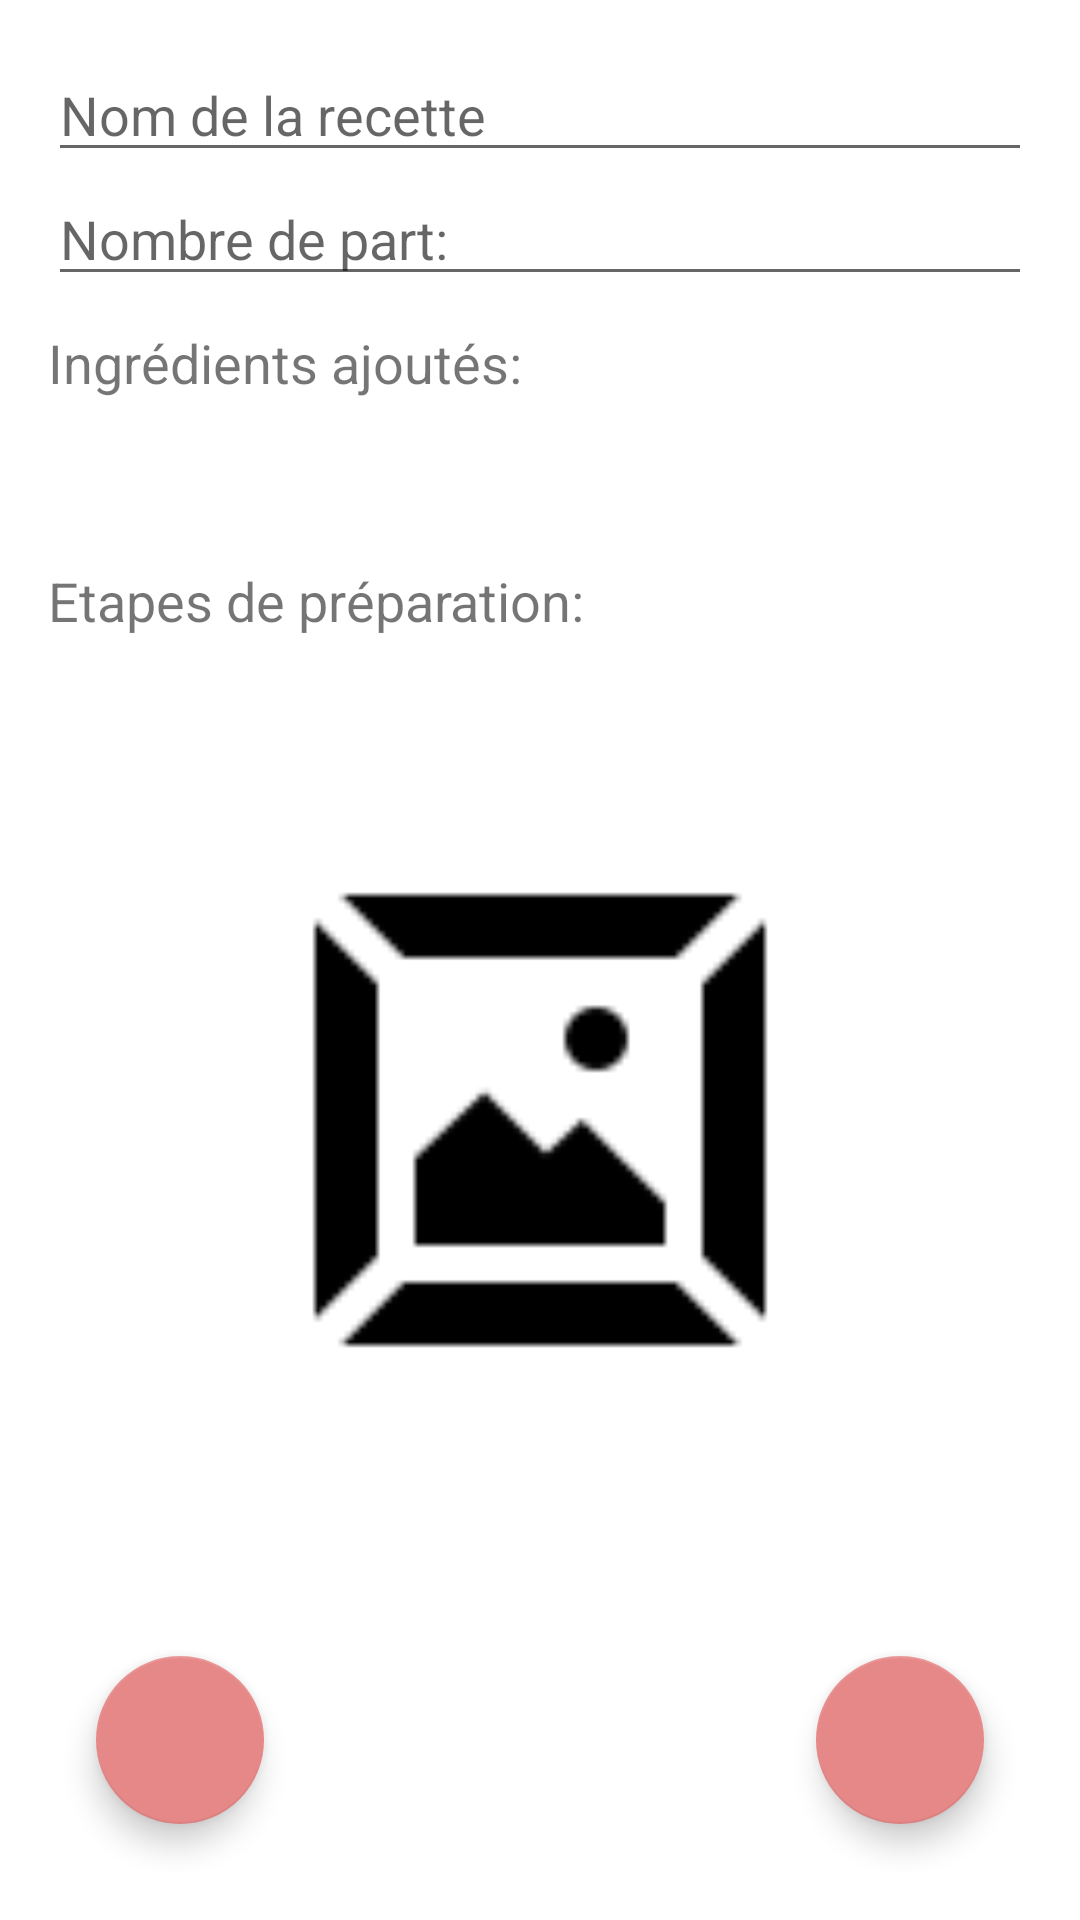

Write the Android layout XML for this screen, with the resource values it uses.
<!-- AndroidManifest.xml: application theme Theme.Epsi1 -->
<!-- res/layout/activity_ajouter_recettes.xml -->
<?xml version="1.0" encoding="utf-8"?>
<androidx.coordinatorlayout.widget.CoordinatorLayout xmlns:android="http://schemas.android.com/apk/res/android"
    xmlns:tools="http://schemas.android.com/tools"
    android:layout_width="match_parent"
    android:layout_height="match_parent"
    android:padding="16dp"
    tools:context=".activity.AjouterRecette">

    <ScrollView
        android:layout_width="match_parent"
        android:layout_height="match_parent">

        
        <LinearLayout
            android:layout_width="match_parent"
            android:layout_height="match_parent"
            android:orientation="vertical">

            <EditText
                android:id="@+id/recipeTitle"
                android:layout_width="match_parent"
                android:layout_height="wrap_content"
                android:hint="@string/recipe_title_hint"
                android:inputType="text" />

            <EditText
                android:id="@+id/recipePieces"
                android:layout_width="match_parent"
                android:layout_height="wrap_content"
                android:hint="@string/recipe_pieces_hint"
                android:inputType="number" />

            <TextView
                android:id="@+id/ingredientsList"
                android:layout_width="match_parent"
                android:layout_height="wrap_content"
                android:paddingTop="10dp"
                android:text="@string/added_ingredient"
                android:textSize="18sp" />

            <androidx.recyclerview.widget.RecyclerView
                android:id="@+id/ingredientListView"
                android:layout_width="match_parent"
                android:layout_height="wrap_content"
                android:minHeight="45dp"
                android:scrollbars="vertical"
                tools:listitem="@layout/ingredient_elements" />

            <TextView
                android:id="@+id/stepsList"
                android:layout_width="match_parent"
                android:layout_height="wrap_content"
                android:paddingTop="10dp"
                android:text="@string/added_steps"
                android:textSize="18sp" />

            <androidx.recyclerview.widget.RecyclerView
                android:id="@+id/stepListView"
                android:layout_width="match_parent"
                android:layout_height="wrap_content"
                android:minHeight="45dp"
                android:scrollbars="vertical"
                tools:listitem="@layout/step_elements" />

            <ImageView
                android:id="@+id/imagePreview"
                android:layout_width="200dp"
                android:layout_height="200dp"
                android:layout_gravity="center_horizontal"
                android:layout_marginTop="16dp"
                android:scaleType="centerCrop"
                android:src="@drawable/ic_cadre" />

        </LinearLayout>
    </ScrollView>

    <com.google.android.material.floatingactionbutton.FloatingActionButton
        android:id="@+id/fabMain"
        android:layout_width="wrap_content"
        android:layout_height="wrap_content"
        android:layout_gravity="bottom|end"
        android:layout_margin="16dp"
        android:src="@drawable/ic_edit" />

    <com.google.android.material.floatingactionbutton.FloatingActionButton
        android:id="@+id/saveRecipeButton"
        android:layout_width="wrap_content"
        android:layout_height="wrap_content"
        android:layout_gravity="bottom"
        android:layout_margin="16dp"
        android:src="@drawable/ic_save" />

</androidx.coordinatorlayout.widget.CoordinatorLayout>
<!-- res/layout/ingredient_elements.xml (included above) -->
<?xml version="1.0" encoding="utf-8"?>
<LinearLayout
    xmlns:android="http://schemas.android.com/apk/res/android"
    android:layout_width="match_parent"
    android:orientation="horizontal"
    android:layout_height="wrap_content"
    android:weightSum="10">


    <TextView
        android:id="@+id/ingredientName"
        android:layout_width="wrap_content"
        android:layout_height="wrap_content"
        android:layout_weight="4"
       />

    <TextView
        android:id="@+id/ingredientQuantity"
        android:layout_width="wrap_content"
        android:layout_height="wrap_content"
        android:layout_weight="2"
        android:textAlignment="center"
        />

    <TextView
        android:id="@+id/ingredientUnit"
        android:layout_width="wrap_content"
        android:layout_height="wrap_content"
        android:textAlignment="textEnd"
        android:layout_weight="4"
        />

</LinearLayout>
<!-- res/layout/step_elements.xml (included above) -->
<?xml version="1.0" encoding="utf-8"?>
<LinearLayout
    xmlns:android="http://schemas.android.com/apk/res/android"
    android:layout_width="match_parent"
    android:orientation="horizontal"
    android:layout_height="wrap_content"
    android:weightSum="10">


    <TextView
        android:id="@+id/stepDescription"
        android:layout_width="wrap_content"
        android:layout_height="wrap_content"
        android:layout_weight="4"
        />



</LinearLayout>
<!-- resources referenced by this layout -->
<resources>
  <!-- drawable ic_cadre: png bitmap (drawable, 816 bytes) -->
  <string name="added_ingredient">Ingrédients ajoutés: </string>
  <string name="added_steps">Etapes de préparation: </string>
  <string name="recipe_pieces_hint">Nombre de part:</string>
  <string name="recipe_title_hint">Nom de la recette</string>
  <style name="Theme.Epsi1" parent="Theme.MaterialComponents.DayNight.DarkActionBar">
          
          <item name="colorPrimary">@color/red_500</item>
          <item name="colorPrimaryVariant">@color/red_700</item>
          <item name="colorOnPrimary">@color/white</item>
          
          <item name="colorSecondary">@color/teal_200</item>
          <item name="colorSecondaryVariant">@color/teal_700</item>
          <item name="colorOnSecondary">@color/black</item>
          
          <item name="android:statusBarColor">?attr/colorPrimaryVariant</item>
          
      </style>
  <color name="red_500">#8E0101</color>
  <color name="red_700">#2E0000</color>
  <color name="white">#FFFFFFFF</color>
  <color name="teal_200">#E78888</color>
  <color name="teal_700">#803737</color>
  <color name="black">#FF000000</color>
</resources>
